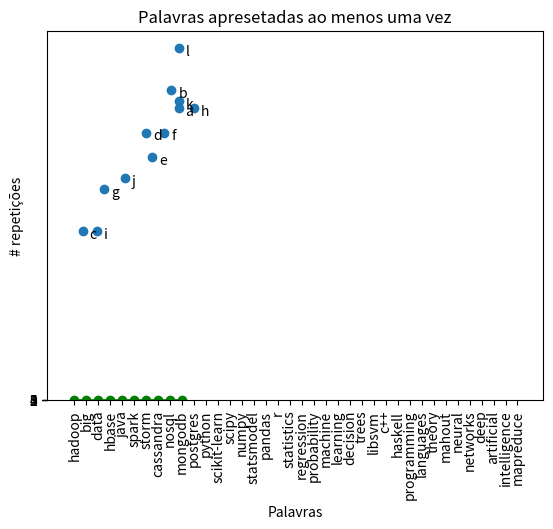

This chart was generated by the following Python code:
from collections import Counter, defaultdict
from matplotlib import pyplot as plt

# Exercícios
# 1 Construa um gráfico de linha que mostra o número de amigos por usuário.------------
def exercicio_um():
    #Semana 5 rede social
    users = [
        {"id": 0, "name": "Hero"},
        {"id": 1, "name": "Dunn"},
        {"id": 2, "name": "Sue"},
        {"id": 3, "name": "Chi"},
        {"id": 4, "name": "Thor"},
        {"id": 5, "name": "Clive"},
        {"id": 6, "name": "Hicks"},
        {"id": 7, "name": "Devin"},
        {"id": 8, "name": "Kate"},
        {"id": 9, "name": "Klein"},
    ]
    def number_of_friends (user):
        return len(user['friends'])
    friendships = [
        (0, 1), (0, 2), (1, 2), (1, 3), (2, 3), (3, 4),
        (4, 5), (5, 6), (5, 7), (6, 8), (7, 8), (8, 9)
    ]
    for user in users:
        user["friends"] = []
    for i, j in friendships:
        users[i]["friends"].append(users[j])
        users[j]["friends"].append(users[i])
    number_friends_by_id = []
    for user in users:
        number_friends_by_id.append([ user["id"], number_of_friends(user) ])

    def graph_exercicio_um():
        #cria um gráfico
        plt.plot ([user['id'] for user in users], [number_of_friends(user) for user in users], color='green', marker='o', linestyle='solid')
        #adiciona título
        plt.title ("Amigos por Usuário")#rótulo do eixo Y
        plt.xticks (range (len(users)) )#definir valores eixo X
        plt.yticks (range (len(users)//2))#definir valores eixo Y
        plt.ylabel ("Numero de amigos")
        plt.xlabel("Numero do Usuario")
        #mostra
        plt.show()
    graph_exercicio_um()


# 3 Construa um gráfico de dispersão envolvendo salário e tempo de experiência.
def exercicio_tres():
    #Semana 5 rede social
    salaries_and_tenures = [
        (83000, 8.7), (88000, 8.1), (48000, 0.7), (76000, 6), (69000, 6.5), 
        (76000, 7.5), (60000, 2.5), (83000, 10), (48000, 1.9), (63000, 4.2),
        (85000, 8.7), (100000, 8.7)
    ]

    def generate_label(lista):
        labels = []
        letter = ord('a') #97
        for _ in enumerate(lista):
            labels.append(chr(letter)) #a
            letter += 1 #98 == 'b'
        return(labels)


    salary = [salario for salario, _ in salaries_and_tenures]
    tenures = [tenure for _, tenure in salaries_and_tenures]
    def graph_exercicio_tres():
        label = generate_label(salaries_and_tenures)
        plt.scatter (tenures, salary) 
        #rotula cada posição 
        for label, tenure_count, salary_count in zip(label, tenures, salary):
            plt.annotate(
                label,
                xy = (tenure_count, salary_count), # o ponto        
             xytext = (5, -5), #o quão longe está o texto do ponto        
             textcoords = 'offset points'    
          )
        plt.xticks( range(11) )
        plt.title ("Salaries vs Tenures") 
        plt.xlabel ("# Tenure") 
        plt.ylabel ("Salaries' values") 
        plt.show()
    graph_exercicio_tres()


# 4 Construa um histograma envolvendo dados de pagantes e não pagantes.
def exercicio_quatro():
    tenure_and_account_type = [    
        (0.7, 'paid'), (1.9,'unpaid'), (2.5,'paid'), (4.2,'unpaid'), (6,'unpaid'), 
        (6.5,'unpaid'), (7.5,'unpaid'), (8.1,'unpaid'), (8.7,'paid'), (10,'paid') 
    ]
    #Separar média de pagantes e não-pagantes
    paidType = [tenure for tenure, accType in tenure_and_account_type if accType == 'paid'] # [0.7, 2.5, 8.7, 10] 
    unpaidType = [tenure for tenure, accType in tenure_and_account_type if accType == 'unpaid'] # [1.9, 4.2, 6, 6.5, 7.5, 8.1]

    def graph_exercicio_quatro():
        histogram = Counter (tenure for _, tenure in tenure_and_account_type)
        xs = [i for i, _ in enumerate(histogram.keys())]
        #associar soma de paid com len('paid')
        med_paidType = sum(paidType)/histogram['paid']
        #associar soma de paid com len('paid')
        med_unpaidType = sum(unpaidType)/histogram['unpaid']
        plt.bar (xs, #0, 1 associados às palavras pain e unpaid
                [med_paidType, med_unpaidType], #paid e unpaid
        #          8 # largura de 8 para cada barra
                )
        plt.yticks ([1 * i for i in range (6)])
        plt.xticks (xs, histogram.keys())
        plt.ylabel("Média de Experiencia")
        plt.xlabel("Tipo de conta")
        plt.title ("Tempo médio de experiência vs Tipo de Conta")
        plt.show()
    graph_exercicio_quatro()

# 5 Construa um histograma de palavras em interesses. 
# Por exemplo, a palavra learning pode aparecer em machine learning e em deep learning. 
# Quebre cada interesse em palavras para fazer a contagem e montar o histograma.
def exercicio_cinco():
    interests = [
        (0, "Hadoop"), (0, "Big Data"), (0, "HBase"), (0, "Java"), (0, "Spark"), (0, "Storm"), (0, "Cassandra"),
        (1, "NoSQL"), (1, "MongoDB"), (1, "Cassandra"), (1, "HBase"), (1, "Postgres"),
        (2, "Python"), (2, "scikit-learn"), (2, "scipy"), (2, "numpy"), (2, "statsmodel"), (2, "pandas"),
        (3, "R"), (3, "Python"), (3, "statistics"), (3, "regression"), (3, "probability"),
        (4, "machine learning"), (4, "regression"), (4, "decision trees"), (4, "libsvm"),
        (5, "Python"), (5, "R"),(5, "Java"), (5, "C++"), (5, "Haskell"), (5, "programming languages"),
        (6, "theory"), (7, "machine learning"), (7, "scikit-learn"), (7, "Mahout"), (7, "neural networks"),
        (8, "neural networks"), (8, "deep learning"), (8, "Big Data"), (8, "artificial intelligence"), (8, "Hadoop"),
        (9, "Java"), (9, "MapReduce"), (9, "Big Data"),
    ]
    #Separar palavras 
    words_and_counts = Counter(
        word
        for user, interest in interests
        for word in interest.lower().split() 
    )

    def graph_exercicio_cinco():
        xs = [i for i, _ in enumerate(words_and_counts.keys())]
        plt.bar (
            xs,
            [i for i in words_and_counts.values()],
            width=.5
        )
    
        plt.xticks (xs, words_and_counts.keys(), rotation='vertical')
        plt.ylabel("# repetições")
        plt.xlabel("Palavras")
        plt.title ("Palavras apresetadas ao menos uma vez")
        plt.show()
    graph_exercicio_cinco()
            


def main():
    exercicio_um()
    exercicio_tres()
    exercicio_quatro()
    exercicio_cinco()
    
main()